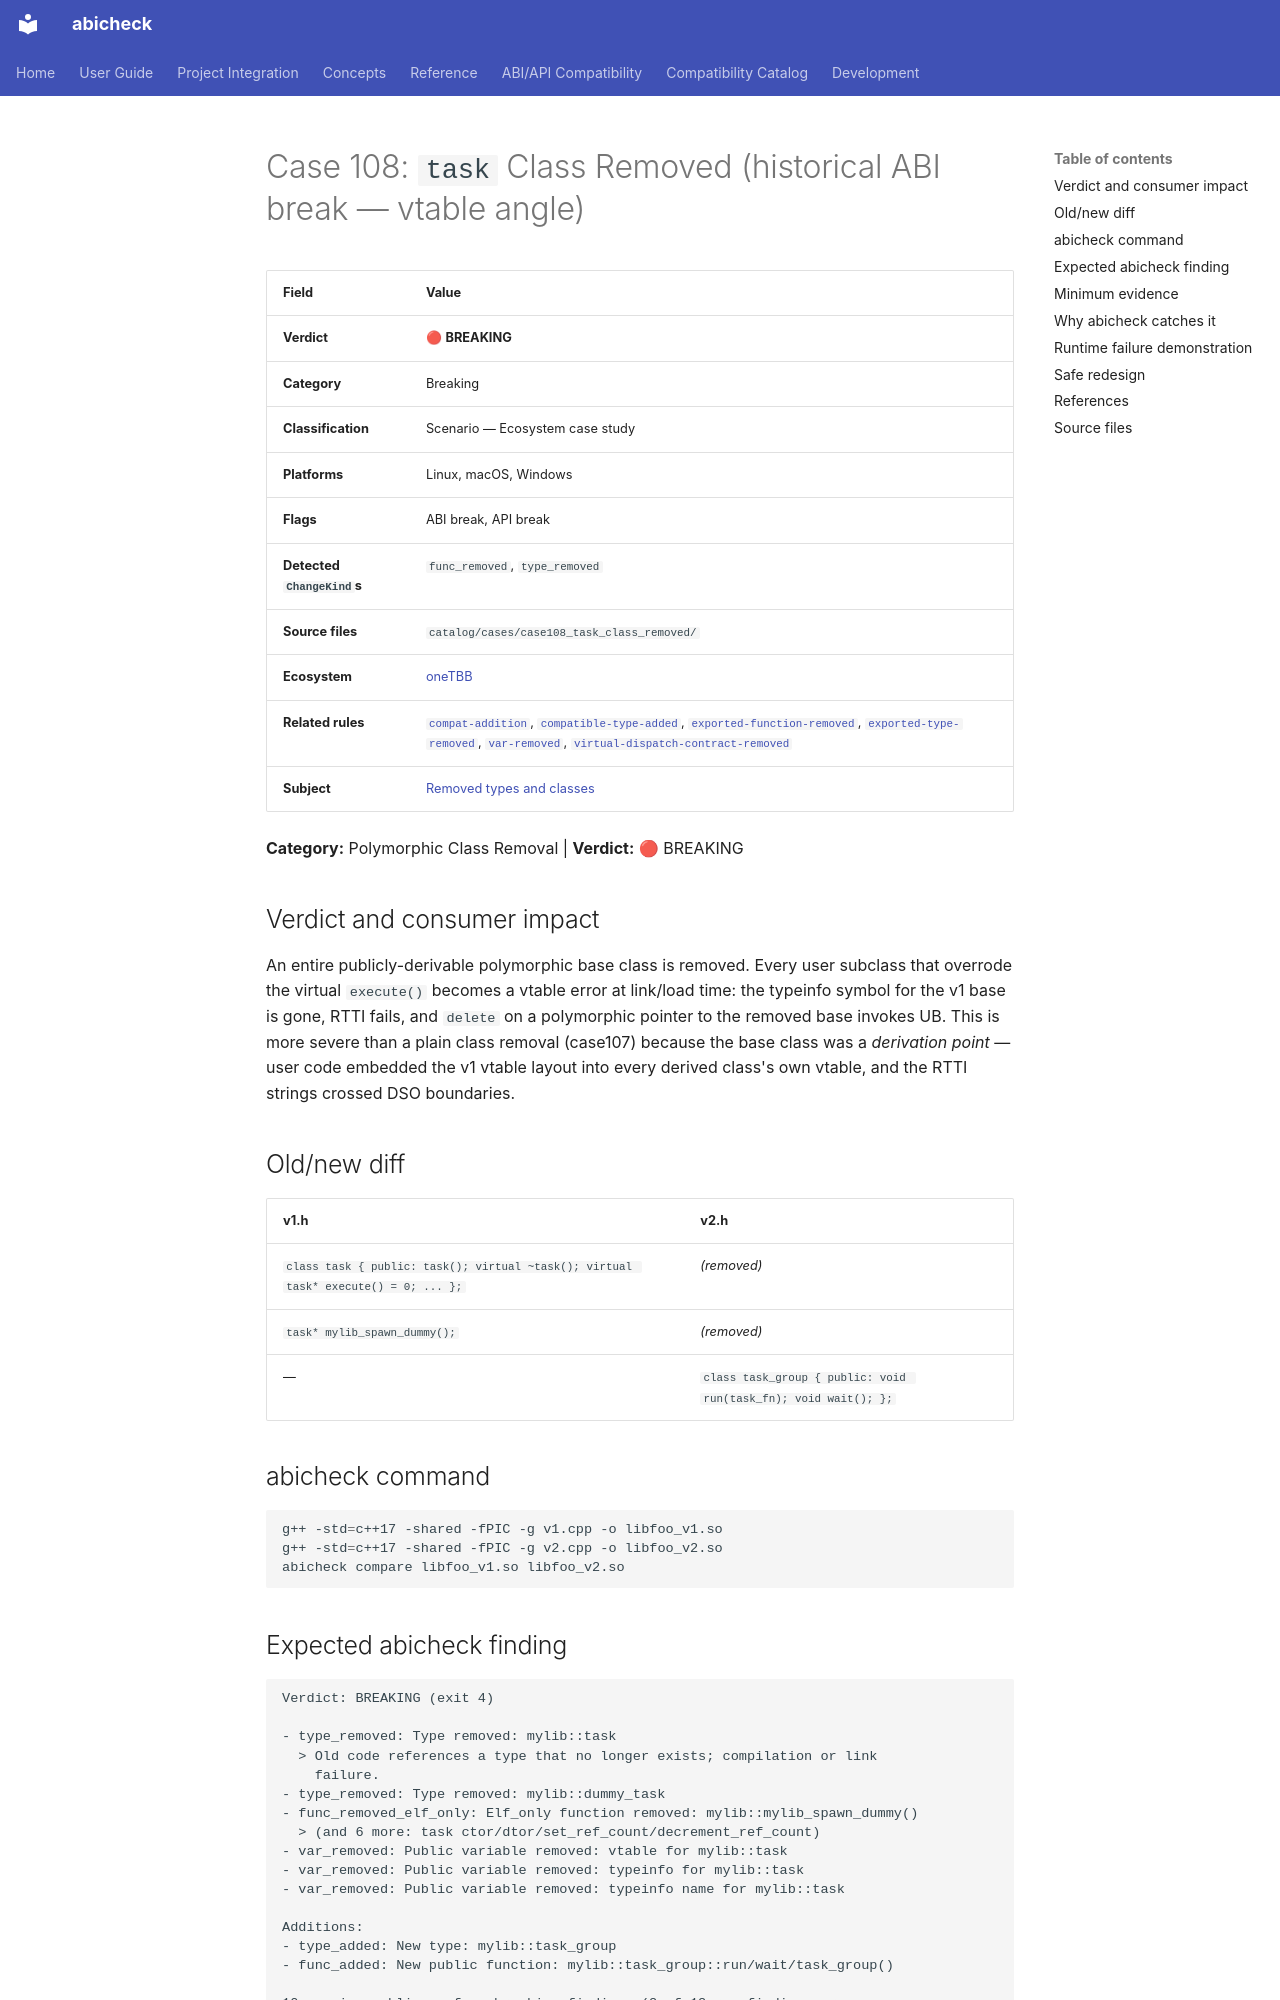

repository: abicheck/abicheck · page: reference/examples/case108_task_class_removed/index.html · generator: mkdocs

<!-- DO NOT EDIT — generated by scripts/gen_examples_docs.py. Source: catalog/cases/<case>/README.md + catalog/ground_truth.json. -->
# Case 108: `task` Class Removed (historical ABI break — vtable angle)

| Field | Value |
|-------|-------|
| **Verdict** | 🔴 **BREAKING** |
| **Category** | Breaking |
| **Classification** | Scenario — Ecosystem case study |
| **Platforms** | Linux, macOS, Windows |
| **Flags** | ABI break, API break |
| **Detected `ChangeKind`s** | `func_removed`, `type_removed` |
| **Source files** | `catalog/cases/case108_task_class_removed/` |
| **Ecosystem** | [oneTBB](by-ecosystem/onetbb.md) |
| **Related rules** | [`compat-addition`](by-rule/compat-addition.md), [`compatible-type-added`](by-rule/compatible-type-added.md), [`exported-function-removed`](by-rule/exported-function-removed.md), [`exported-type-removed`](by-rule/exported-type-removed.md), [`var-removed`](by-rule/var-removed.md), [`virtual-dispatch-contract-removed`](by-rule/virtual-dispatch-contract-removed.md) |
| **Subject** | [Removed types and classes](by-subject/removed-types-and-classes.md) |

**Category:** Polymorphic Class Removal | **Verdict:** 🔴 BREAKING

## Verdict and consumer impact

An entire publicly-derivable polymorphic base class is removed. Every user
subclass that overrode the virtual `execute()` becomes a vtable error at
link/load time: the typeinfo symbol for the v1 base is gone, RTTI fails, and
`delete` on a polymorphic pointer to the removed base invokes UB. This is
more severe than a plain class removal (case107) because the base class was
a *derivation point* — user code embedded the v1 vtable layout into every
derived class's own vtable, and the RTTI strings crossed DSO boundaries.

## Old/new diff

| v1.h | v2.h |
|------|------|
| `class task { public: task(); virtual ~task(); virtual task* execute() = 0; ... };` | *(removed)* |
| `task* mylib_spawn_dummy();` | *(removed)* |
| — | `class task_group { public: void run(task_fn); void wait(); };` |

## abicheck command

```bash
g++ -std=c++17 -shared -fPIC -g v1.cpp -o libfoo_v1.so
g++ -std=c++17 -shared -fPIC -g v2.cpp -o libfoo_v2.so
abicheck compare libfoo_v1.so libfoo_v2.so
```
